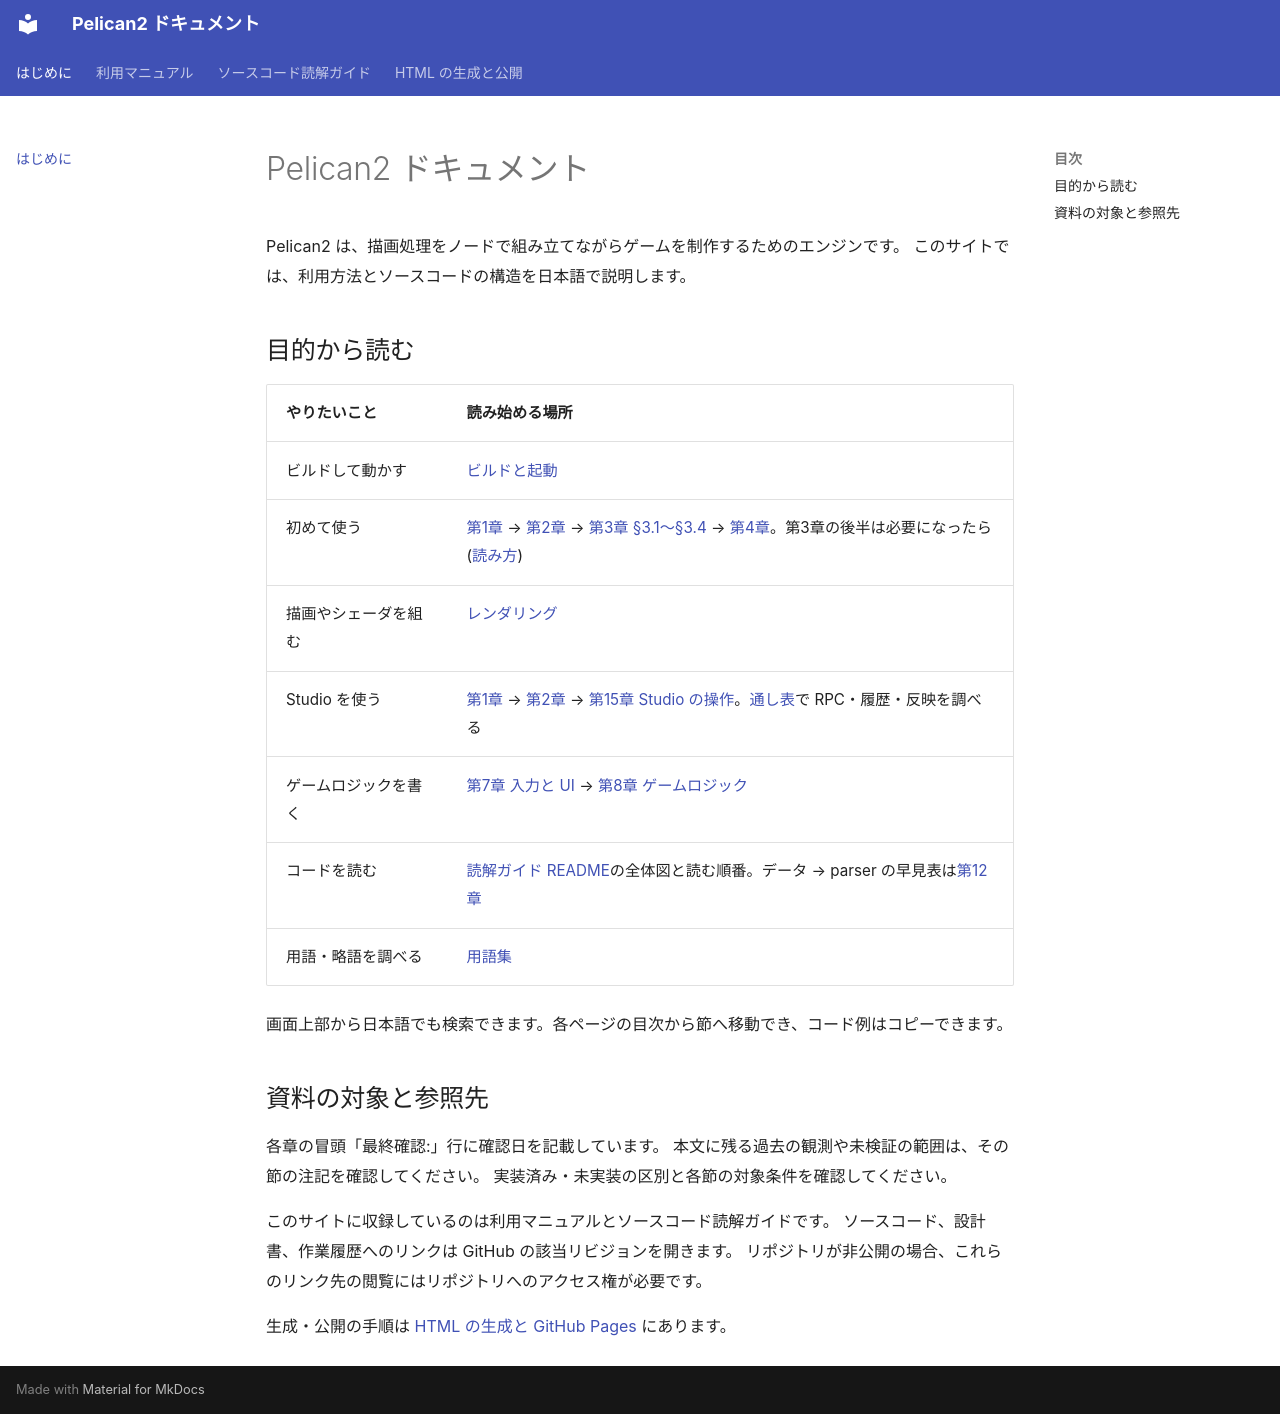

repository: pelican-games/peligraph · page: index.html · generator: mkdocs

# Pelican2 ドキュメント

Pelican2 は、描画処理をノードで組み立てながらゲームを制作するためのエンジンです。
このサイトでは、利用方法とソースコードの構造を日本語で説明します。

## 目的から読む

| やりたいこと | 読み始める場所 |
|---|---|
| ビルドして動かす | [ビルドと起動](manual/02_getting_started.md) |
| 初めて使う | [第1章](manual/01_overview.md) → [第2章](manual/02_getting_started.md) → [第3章 §3.1〜§3.4](manual/03_project_format.md#31-プロジェクトとは) → [第4章](manual/04_scene_ecs.md)。第3章の後半は必要になったら([読み方](manual/00_index.md#読み方の目安)) |
| 描画やシェーダを組む | [レンダリング](manual/06_rendering.md) |
| Studio を使う | [第1章](manual/01_overview.md) → [第2章](manual/02_getting_started.md) → [第15章 Studio の操作](manual/15_studio.md)。[通し表](manual/00_index.md#studio-operation-map)で RPC・履歴・反映を調べる |
| ゲームロジックを書く | [第7章 入力と UI](manual/07_input_ui.md) → [第8章 ゲームロジック](manual/08_gameplay.md) |
| コードを読む | [読解ガイド README](source-code-guide/README.md)の全体図と読む順番。データ → parser の早見表は[第12章](manual/12_codemap.md) |
| 用語・略語を調べる | [用語集](manual/14_glossary.md) |

画面上部から日本語でも検索できます。各ページの目次から節へ移動でき、コード例はコピーできます。

## 資料の対象と参照先

各章の冒頭「最終確認:」行に確認日を記載しています。
本文に残る過去の観測や未検証の範囲は、その節の注記を確認してください。
実装済み・未実装の区別と各節の対象条件を確認してください。

このサイトに収録しているのは利用マニュアルとソースコード読解ガイドです。
ソースコード、設計書、作業履歴へのリンクは GitHub の該当リビジョンを開きます。
リポジトリが非公開の場合、これらのリンク先の閲覧にはリポジトリへのアクセス権が必要です。

生成・公開の手順は [HTML の生成と GitHub Pages](documentation_site.md) にあります。
